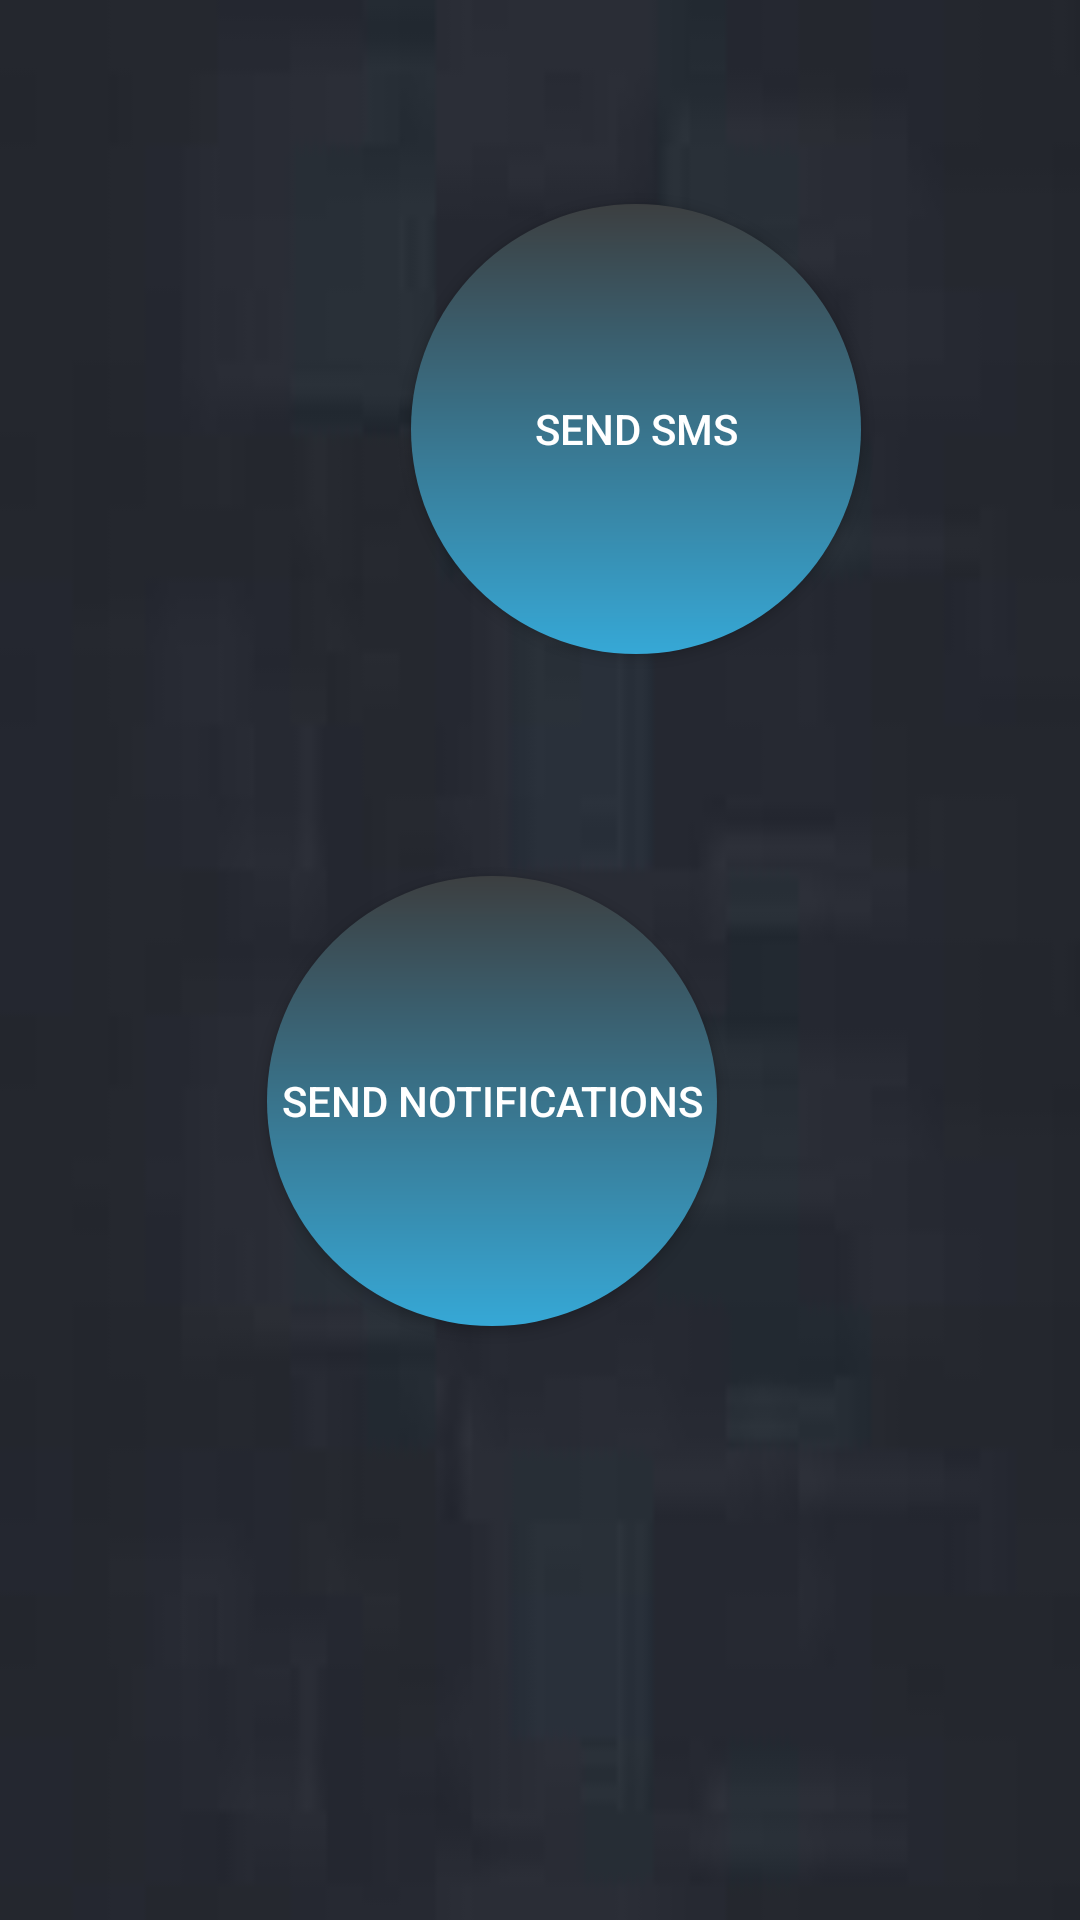

Android layout source for this screen:
<!-- AndroidManifest.xml: application theme AppTheme -->
<!-- res/layout/activity_send_notfication.xml -->
<?xml version="1.0" encoding="utf-8"?>
<RelativeLayout xmlns:android="http://schemas.android.com/apk/res/android"
    xmlns:app="http://schemas.android.com/apk/res-auto"
    xmlns:tools="http://schemas.android.com/tools"
    android:layout_width="match_parent"
    android:layout_height="match_parent"
    android:background="@drawable/demo2"
    tools:context=".sendNotfication">

    <Button
        android:id="@+id/sendsms"
        android:layout_width="150dp"
        android:layout_height="150dp"
        android:layout_alignParentStart="true"
        android:layout_alignParentTop="true"
        android:layout_centerInParent="true"
        android:layout_centerHorizontal="true"
        android:layout_marginStart="137dp"
        android:layout_marginTop="68dp"
        android:background="@drawable/login_background"
        android:text="Send SMS"
        android:textColor="@android:color/white" />

    <Button
        android:id="@+id/sendnotifi"
        android:layout_width="150dp"
        android:layout_height="150dp"
        android:layout_below="@+id/sendsms"
        android:layout_alignParentEnd="true"
        android:layout_centerInParent="true"
        android:layout_marginTop="74dp"
        android:layout_marginEnd="121dp"
        android:background="@drawable/login_background"
        android:text="Send Notifications"
        android:textColor="@android:color/white" />

</RelativeLayout>
<!-- resources referenced by this layout -->
<resources>
  <!-- drawable demo2: jpg bitmap (drawable, 1094 bytes) -->
  <!-- drawable login_background (drawable) -->
  <?xml version="1.0" encoding="utf-8"?>
  <shape xmlns:android="http://schemas.android.com/apk/res/android"
          android:shape="rectangle">
      <corners  android:radius="250dp">
      </corners>
      <gradient android:startColor="@color/button"
                android:endColor="@color/colorPrimary"
  
                android:angle="90"
          />
  
  
  </shape>
  <style name="AppTheme" parent="Theme.AppCompat.Light.DarkActionBar">
          
          <item name="colorPrimary">@color/colorPrimary</item>
          <item name="colorPrimaryDark">@color/colorPrimaryDark</item>
          <item name="colorAccent">@color/colorAccent</item>
      </style>
  <color name="button">#36A8D6</color>
      //36A8D6
  <color name="colorPrimary">#3C3F41</color>
  <color name="colorPrimaryDark">#74737D85</color>
  <color name="colorAccent">#DA0C0C0C</color>
</resources>
